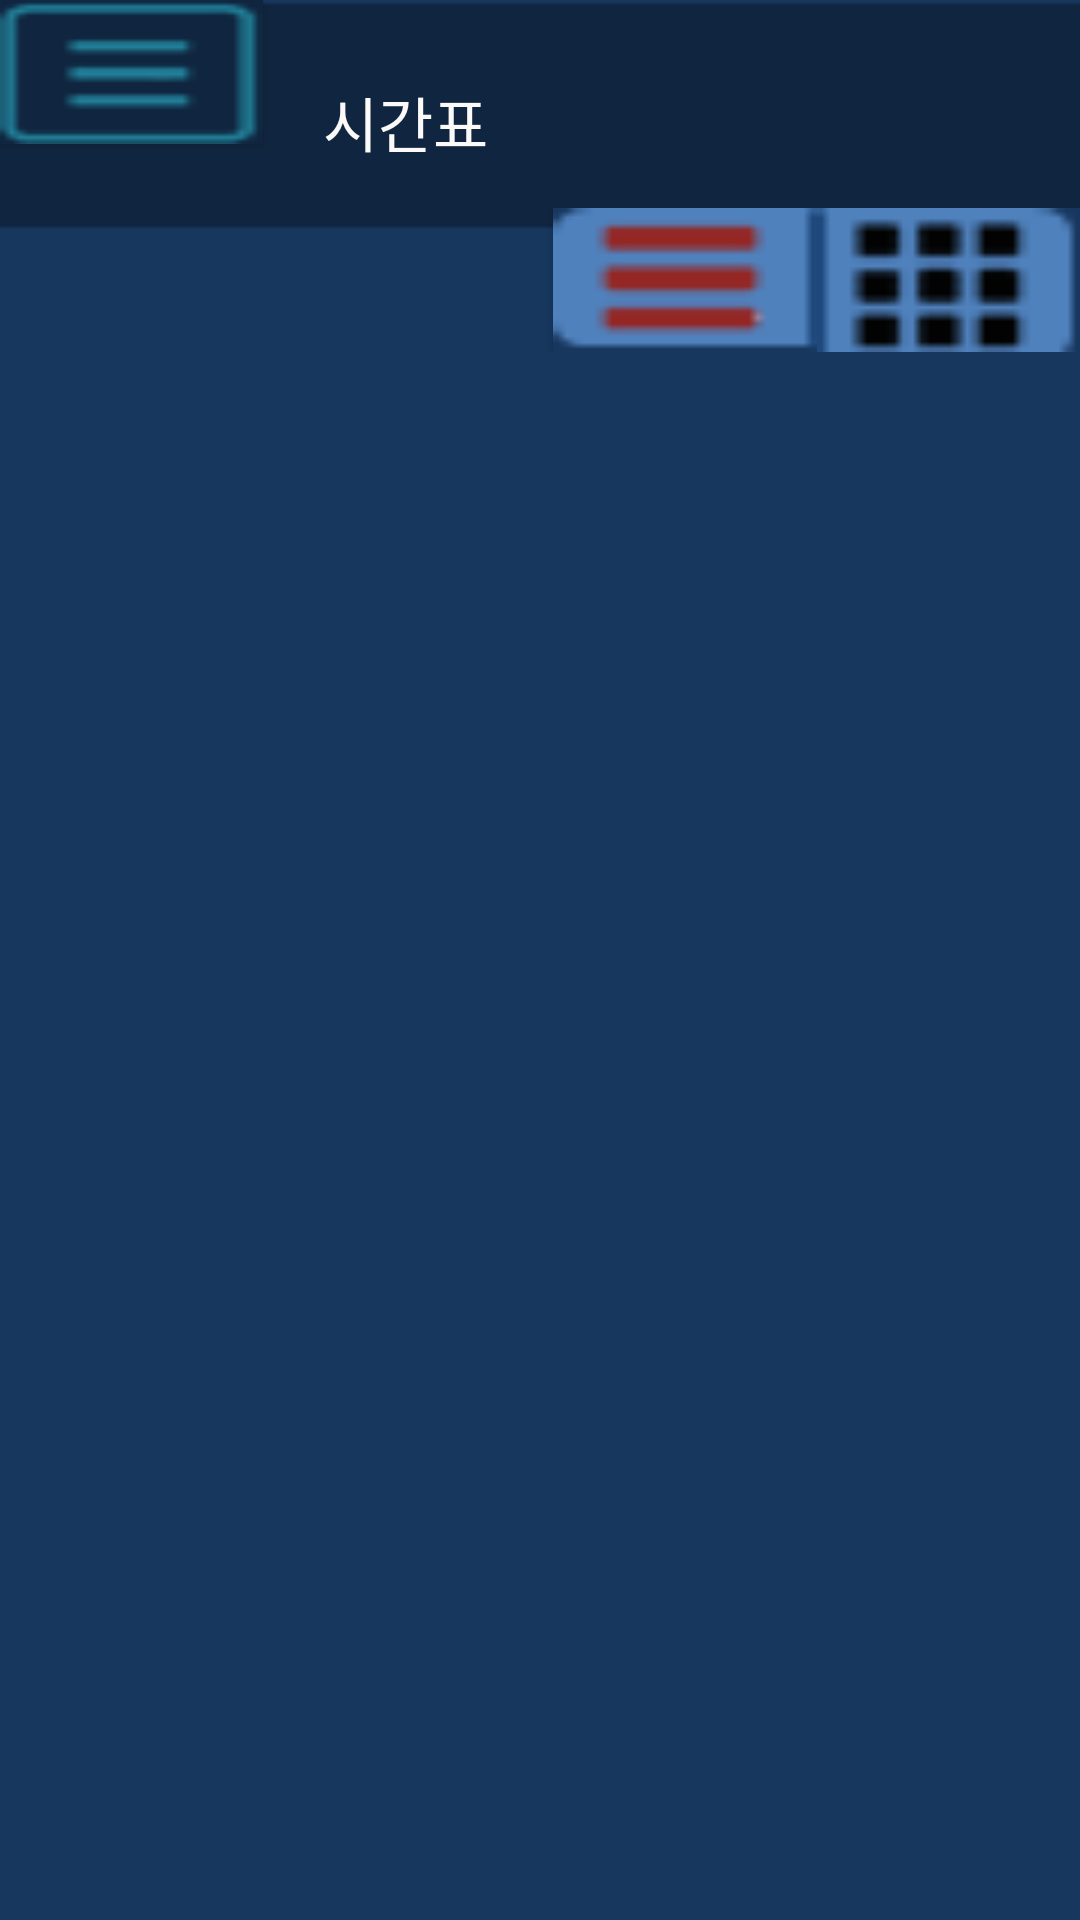

Write the Android layout XML for this screen, with the resource values it uses.
<!-- AndroidManifest.xml: application theme AppTheme -->
<!-- res/layout/second_activity.xml -->
<?xml version="1.0" encoding="utf-8"?>
<LinearLayout xmlns:android="http://schemas.android.com/apk/res/android"
    android:layout_width="match_parent"
    android:layout_height="match_parent"
    android:background="@drawable/background"
    android:orientation="vertical">

    <LinearLayout
        android:layout_width="fill_parent"
        android:layout_height="wrap_content"
        android:orientation="horizontal"
        android:paddingLeft="@dimen/activity_horizontal_margin" >

        <Button
            android:id="@+id/List02"
            android:layout_width="wrap_content"
            android:layout_height="wrap_content"
            android:background="@drawable/button5"
            android:gravity="center_vertical|center_horizontal"
            android:paddingLeft="40dp" />

        <TextView
            android:layout_width="wrap_content"
            android:layout_height="wrap_content"
            android:layout_margin="20dp"
            android:text="시간표"
            android:textColor="#fcf9f9"
            android:textSize="60px" />

    </LinearLayout>

    <RelativeLayout
        android:layout_width="match_parent"
        android:layout_height="wrap_content"
        android:orientation="horizontal"
        android:paddingTop="@dimen/activity_horizontal_margin"
        android:paddingRight="@dimen/activity_horizontal_margin">

        <Button
            android:id="@+id/Button04"
            android:layout_width="wrap_content"
            android:layout_height="wrap_content"
            android:background="@drawable/button4"
            android:layout_alignParentRight="true"
            android:gravity="right" />

        <Button
            android:id="@+id/Button03"
            android:layout_width="wrap_content"
            android:layout_height="wrap_content"
            android:background="@drawable/button3"
            android:gravity="right"
            android:layout_toLeftOf="@id/Button04"/>

    </RelativeLayout>
</LinearLayout>
<!-- resources referenced by this layout -->
<resources>
  <!-- drawable background: png bitmap (drawable, 1952 bytes) -->
  <!-- drawable button3: png bitmap (drawable, 490 bytes) -->
  <!-- drawable button4: png bitmap (drawable, 946 bytes) -->
  <!-- drawable button5: png bitmap (drawable, 601 bytes) -->
  <style name="AppTheme" parent="Theme.AppCompat.NoActionBar">
          
          <item name="colorPrimary">@color/colorPrimary</item>
          <item name="colorPrimaryDark">@color/colorPrimaryDark</item>
          <item name="colorAccent">@color/colorAccent</item>
      </style>
  <!-- not gathered from this repository: default colours our renderer supplied (Android Studio template values) -->
  <color name="colorPrimary">#FF6200EE</color>
  <color name="colorPrimaryDark">#FF3700B3</color>
  <color name="colorAccent">#FF03DAC5</color>
</resources>
